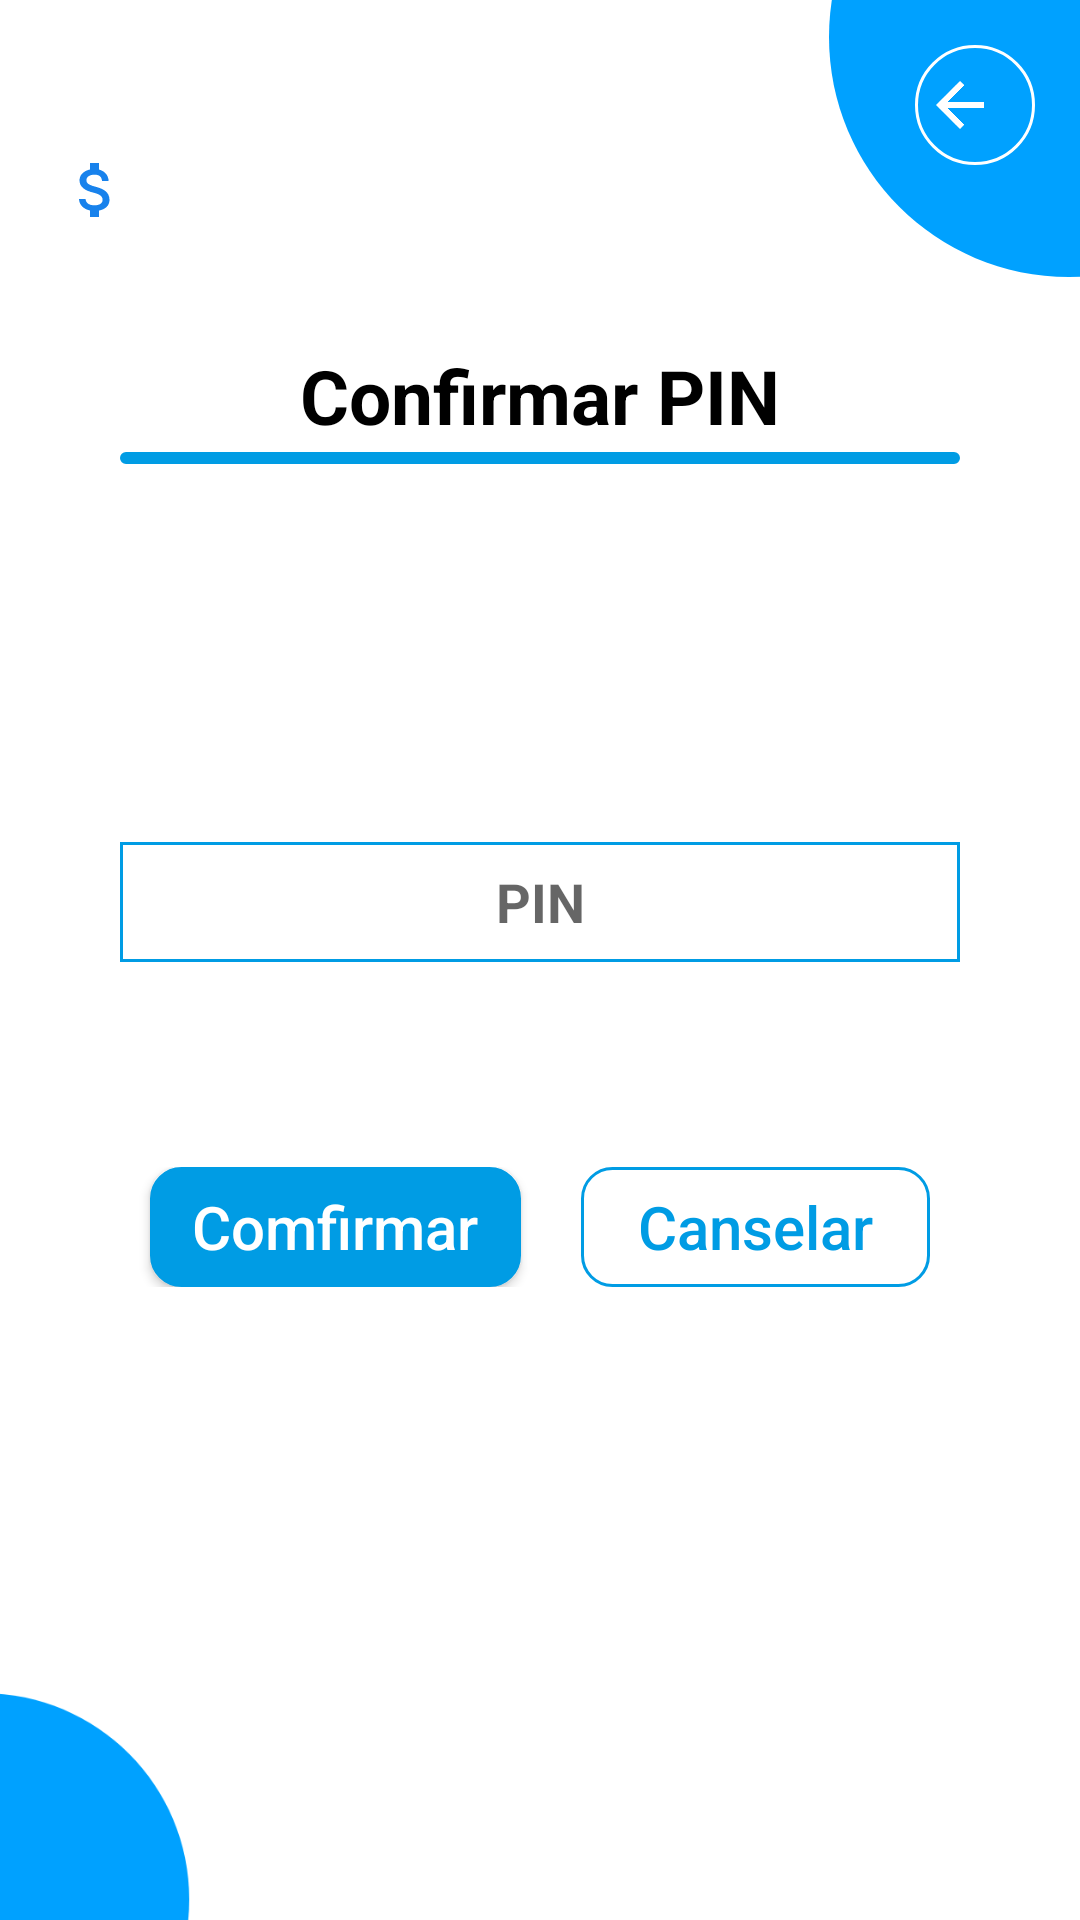

Android layout source for this screen:
<!-- AndroidManifest.xml: application theme Theme.Corresponsal -->
<!-- res/layout/activity_corr_transferencia_pin.xml -->
<?xml version="1.0" encoding="utf-8"?>
<RelativeLayout xmlns:android="http://schemas.android.com/apk/res/android"
    xmlns:tools="http://schemas.android.com/tools"
    android:layout_width="match_parent"
    android:layout_height="match_parent"
    tools:context=".VistaConfirmaPin">


    <include
        layout="@layout/activity_plantilla_general"
        android:layout_width="match_parent"
        android:layout_height="match_parent" />

    <TextView
        android:id="@+id/textView9"
        android:layout_width="match_parent"
        android:layout_height="wrap_content"
        android:layout_alignParentTop="true"
        android:layout_marginTop="115dp"
        android:text="Confirmar PIN"
        android:textAlignment="center"
        android:textColor="@color/black"
        android:textSize="25sp"
        android:textStyle="bold" />

    <View
        android:layout_width="match_parent"
        android:layout_height="4dp"
        android:layout_below="@+id/textView9"
        android:layout_marginHorizontal="40dp"
        android:layout_marginTop="2dp"
        android:background="@drawable/plantilla1azul" />

    <EditText
        android:id="@+id/PinTransferencia"
        android:layout_width="match_parent"
        android:layout_height="40dp"
        android:layout_below="@+id/textView9"
        android:layout_marginHorizontal="40dp"
        android:layout_marginTop="132dp"
        android:background="@drawable/plantilla1"
        android:ems="10"
        android:hint="PIN"
        android:inputType="number"
        android:textAlignment="center"
        android:textStyle="bold" />

    <LinearLayout
        android:layout_width="match_parent"
        android:layout_height="40dp"
        android:layout_alignParentBottom="true"
        android:layout_marginHorizontal="40dp"
        android:layout_marginBottom="211dp">


        <androidx.constraintlayout.utils.widget.MotionButton
            android:id="@+id/confirmarPinT"
            android:layout_width="wrap_content"
            android:layout_height="wrap_content"
            android:layout_marginHorizontal="10dp"
            android:layout_weight="1"
            android:background="@drawable/plantilla1azul"
            android:text="@string/AdminCrearClienteBtnConfirmar"
            android:textColor="@color/white"
            android:textSize="20sp" />

        <androidx.constraintlayout.utils.widget.MotionButton
            android:id="@+id/CanselarPinT"
            android:layout_width="wrap_content"
            android:layout_height="wrap_content"
            android:layout_marginHorizontal="10dp"
            android:layout_weight="1"
            android:background="@drawable/plantilla1azul2"
            android:text="@string/AdminCrearClienteBtnCanselar"
            android:textColor="@color/azul_def"
            android:textSize="20sp" />
    </LinearLayout>


</RelativeLayout>
<!-- res/layout/activity_plantilla_general.xml (included above) -->
<?xml version="1.0" encoding="utf-8"?>
<RelativeLayout xmlns:android="http://schemas.android.com/apk/res/android"
    xmlns:app="http://schemas.android.com/apk/res-auto"
    android:id="@+id/plantilla"
    xmlns:tools="http://schemas.android.com/tools"
    android:layout_width="match_parent"
    android:layout_height="match_parent"
    tools:context=".plantillaGeneral">


    <ImageView
        android:id="@+id/imageView21"
        android:layout_width="205dp"
        android:layout_height="192dp"
        android:layout_alignParentTop="true"
        android:layout_alignParentEnd="true"
        android:layout_marginTop="-84dp"
        android:layout_marginEnd="-99dp"
        app:srcCompat="@drawable/ic_circle2" />

    <ImageView
        android:id="@+id/imageView31"
        android:layout_width="178dp"
        android:layout_height="165dp"
        android:layout_alignParentStart="true"
        android:layout_alignParentBottom="true"
        android:layout_marginStart="-95dp"
        android:layout_marginBottom="-76dp"
        app:srcCompat="@drawable/ic_circle2" />

    <TextView
        android:id="@+id/plantillaNomCorresponsal"
        android:layout_width="wrap_content"
        android:layout_height="wrap_content"
        android:layout_alignParentStart="true"
        android:layout_alignParentTop="true"
        android:layout_marginStart="0dp"
        android:layout_marginTop="0dp"
        android:layout_marginEnd="0dp"
        android:layout_toStartOf="@+id/imageView21"
        android:paddingLeft="20dp"
        android:textAllCaps="true"
        android:textColor="@color/azul_def"
        android:textSize="35dp"
        android:textStyle="bold" />

    <TextView
        android:id="@+id/plantillaSaldoCorresponsal"
        android:layout_width="wrap_content"
        android:layout_height="wrap_content"
        android:layout_below="@+id/plantillaNomCorresponsal"
        android:layout_alignEnd="@+id/plantillaNomCorresponsal"
        android:layout_alignParentStart="true"
        android:layout_marginStart="0dp"
        android:layout_marginTop="0dp"
        android:layout_marginEnd="0dp"
        android:drawableLeft="@drawable/ic_money2"
        android:paddingLeft="20dp"
        android:textColor="@color/azul_def"
        android:textSize="25dp" />

    <TextView
        android:id="@+id/plantillaNCuenta"
        android:layout_width="305dp"
        android:layout_height="wrap_content"
        android:layout_below="@+id/plantillaSaldoCorresponsal"
        android:layout_alignEnd="@+id/plantillaSaldoCorresponsal"
        android:layout_alignParentStart="true"
        android:layout_marginStart="0dp"
        android:layout_marginTop="0dp"
        android:layout_marginEnd="0dp"
        android:drawableLeft="@drawable/ic_numeral"
        android:paddingLeft="20dp"
        android:textColor="@color/azul_def"
        android:textSize="20dp" />

    <ImageButton
        android:id="@+id/CorrOpciones"
        android:layout_width="40dp"
        android:layout_height="40dp"
        android:layout_alignParentTop="true"
        android:layout_alignParentEnd="true"
        android:layout_marginTop="15dp"
        android:layout_marginEnd="15dp"
        android:background="#00FFFFFF"
        app:srcCompat="@drawable/ic_baseline" />

    <ImageButton
        android:id="@+id/CorrAtras"
        android:layout_width="40dp"
        android:layout_height="40dp"
        android:layout_alignParentTop="true"
        android:layout_alignParentEnd="true"
        android:layout_marginTop="15dp"
        android:layout_marginEnd="15dp"
        android:background="@drawable/plantilla4"
        app:srcCompat="@drawable/ic_back" />



</RelativeLayout>
<!-- resources referenced by this layout -->
<resources>
  <color name="azul_def">#009CE4</color>
  <color name="black">#FF000000</color>
  <color name="white">#FFFFFFFF</color>
  <!-- drawable ic_back (drawable) -->
  <vector android:autoMirrored="true" android:height="24dp"
      android:tint="#FFFFFF" android:viewportHeight="24"
      android:viewportWidth="34" android:width="34dp" xmlns:android="http://schemas.android.com/apk/res/android">
      <path android:fillColor="@android:color/white" android:pathData="M20,11H7.83l5.59,-5.59L12,4l-8,8 8,8 1.41,-1.41L7.83,13H20v-2z"/>
  </vector>
  <!-- drawable ic_circle2 (drawable) -->
  <vector android:height="24dp" android:tint="#00A1FF"
      android:viewportHeight="24" android:viewportWidth="24"
      android:width="24dp" xmlns:android="http://schemas.android.com/apk/res/android">
      <path android:fillColor="@android:color/white" android:pathData="M12,2C6.47,2 2,6.47 2,12s4.47,10 10,10 10,-4.47 10,-10S17.53,2 12,2z"/>
  </vector>
  <!-- drawable plantilla1 (drawable) -->
  <?xml version="1.0" encoding="utf-8"?>
  <shape xmlns:android="http://schemas.android.com/apk/res/android">
      <solid android:color= "#00DD1111"/>
      <corners android:radius="22dp"/>
      <solid android:color="#008B04FF"/>
      <corners android:radius="0dp"/>
      <stroke android:width="1dp"
          android:color="@color/azul_def" />
  </shape>
  <!-- drawable plantilla1azul (drawable) -->
  <?xml version="1.0" encoding="utf-8"?>
  <shape xmlns:android="http://schemas.android.com/apk/res/android">
      <solid android:color= "#00FFFFFF"/>
      <corners android:radius="22dp"/>
      <solid android:color="@color/azul_def"/>
      <corners android:radius="10dp"/>
      <stroke android:width="1dp"
          android:color="@color/azul_def" />
  </shape>
  <!-- drawable plantilla1azul2 (drawable) -->
  <?xml version="1.0" encoding="utf-8"?>
  <shape xmlns:android="http://schemas.android.com/apk/res/android">
      <solid android:color= "#00FFFFFF"/>
      <corners android:radius="22dp"/>
      <solid android:color="#00FFFFFF"/>
      <corners android:radius="10dp"/>
      <stroke android:width="1dp"
          android:color="@color/azul_def" />
  </shape>
  <!-- drawable plantilla4 (drawable) -->
  <?xml version="1.0" encoding="utf-8"?>
  <shape xmlns:android="http://schemas.android.com/apk/res/android">
      <solid android:color= "#00FFFFFF"/>
      <corners android:radius="22dp"/>
      <solid android:color="#00FFFFFF"/>
      <corners android:radius="22dp"/>
      <stroke android:width="1dp"
          android:color="@color/white" />
  </shape>
  <string name="AdminCrearClienteBtnCanselar">Canselar</string>
  <string name="AdminCrearClienteBtnConfirmar">Comfirmar</string>
  <style name="Theme.Corresponsal" parent="Theme.MaterialComponents.DayNight.DarkActionBar">
          
          <item name="colorPrimary">@color/azul_def</item>
          <item name="colorPrimaryVariant">@color/azul_def</item>
          <item name="colorOnPrimary">@color/white</item>
          
          <item name="colorSecondary">@color/rojo_def</item>
          <item name="colorSecondaryVariant">@color/rojo_def</item>
          <item name="colorOnSecondary">@color/black</item>
          
          <item name="android:statusBarColor" tools:targetApi="l">?attr/colorPrimaryVariant</item>
          
          <item name="android:textAllCaps">false</item>
      </style>
  <color name="rojo_def">#F14B4B</color>
</resources>
